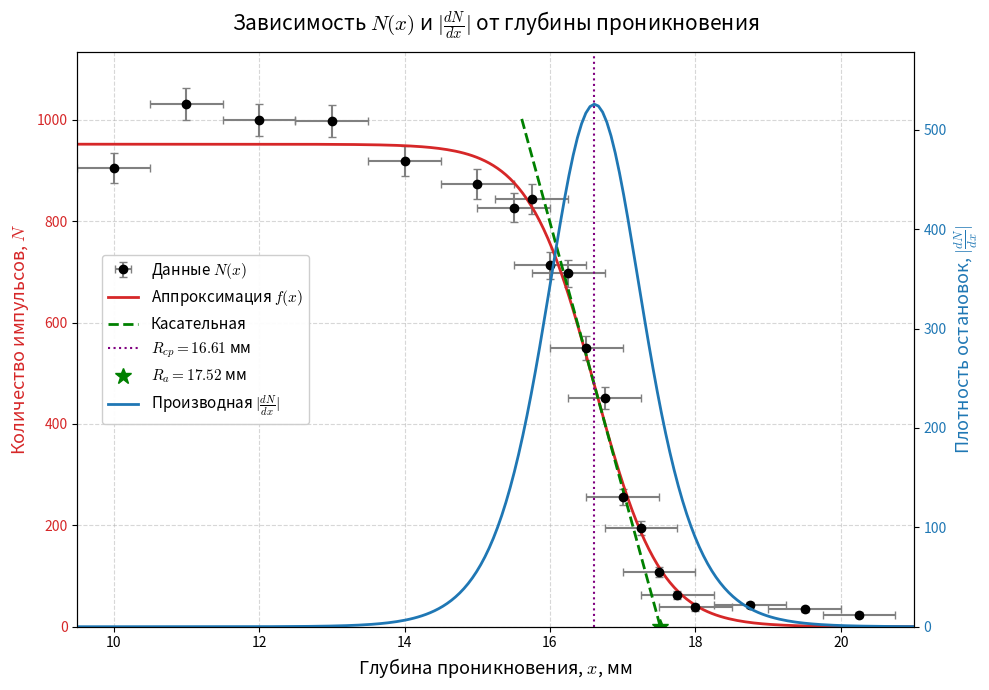

Generate this figure with matplotlib:
import numpy as np
import matplotlib.pyplot as plt
from scipy.optimize import curve_fit

# Настройка шрифта для формул (как в LaTeX)
plt.rcParams['text.usetex'] = False
plt.rcParams['mathtext.fontset'] = 'cm'

# 1. Данные
x = np.array([10, 11, 12, 13, 14, 15, 15.5, 15.75, 16, 16.25, 16.5, 16.75, 17, 17.25, 17.5, 17.75, 18, 18.75, 19.5, 20.25])
N = np.array([905, 1031, 1000, 998, 919, 874, 827, 844, 713, 697, 550, 451, 256, 195, 108, 62, 38, 43, 34, 24])

sigma_x = np.full_like(x, 0.5, dtype=float)
sigma_N = np.sqrt(N)

# 2. Функции
def logistic_func(x, A, x0, B):
    return A / (1 + np.exp((x - x0) / B))

def derivative_func(x, A, x0, B):
    exp_term = np.exp((x - x0) / B)
    return -(A / B) * exp_term / (1 + exp_term)**2

# 3. Аппроксимация
p0 = [1000, 16.5, 0.4] 
popt, pcov = curve_fit(logistic_func, x, N, p0=p0, sigma=sigma_N, absolute_sigma=True)
A_fit, x0_fit, B_fit = popt

# 4. Пробеги
R_cp = x0_fit            
R_a = x0_fit + 2 * B_fit 

# 5. Подготовка данных
x_smooth = np.linspace(9.5, 21, 200)
N_smooth = logistic_func(x_smooth, *popt)
dNdx_smooth_abs = np.abs(derivative_func(x_smooth, *popt))

# 6. Построение
fig, ax1 = plt.subplots(figsize=(10, 7))

# --- Левая ось Y (N) ---
color_n = 'tab:red'
ax1.set_xlabel(r'Глубина проникновения, $x$, мм', fontsize=13)
ax1.set_ylabel(r'Количество импульсов, $N$', color=color_n, fontsize=13)
ax1.tick_params(axis='y', labelcolor=color_n)

err1 = ax1.errorbar(x, N, yerr=sigma_N, xerr=sigma_x, fmt='o', color='black', 
                    ecolor='gray', capsize=3, label=r'Данные $N(x)$')
line1, = ax1.plot(x_smooth, N_smooth, color=color_n, linewidth=2, label=r'Аппроксимация $f(x)$')

# Касательная
slope = derivative_func(R_cp, *popt)
x_tangent = np.array([R_cp - 1.0, R_a]) 
y_tangent = slope * (x_tangent - R_cp) + (A_fit / 2)
line2, = ax1.plot(x_tangent, y_tangent, 'g--', linewidth=2, label='Касательная')

line3 = ax1.axvline(R_cp, color='purple', linestyle=':', label=rf'$R_{{cp}} = {R_cp:.2f}$ мм')
line4, = ax1.plot(R_a, 0, 'g*', markersize=12, label=rf'$R_a = {R_a:.2f}$ мм')

# --- Правая ось Y (|dN/dx|) ---
ax2 = ax1.twinx()  
color_d = 'tab:blue'
ax2.set_ylabel(r'Плотность остановок, $|\frac{dN}{dx}|$', color=color_d, fontsize=13)
ax2.tick_params(axis='y', labelcolor=color_d)

line5, = ax2.plot(x_smooth, dNdx_smooth_abs, color=color_d, linewidth=2, label=r'Производная $|\frac{dN}{dx}|$')

# --- Масштаб осей ---
ax1.set_xlim(9.5, 21)
ax1.set_ylim(0, np.max(N) * 1.1)             
ax2.set_ylim(0, np.max(dNdx_smooth_abs) * 1.1) 

# 7. Легенда
lines = [err1, line1, line2, line3, line4, line5]
labels = [l.get_label() for l in lines]
ax1.legend(lines, labels, loc='center left', bbox_to_anchor=(0.02, 0.5), 
           framealpha=0.95, fontsize=11)

# Заголовок
plt.title(r'Зависимость $N(x)$ и $|\frac{dN}{dx}|$ от глубины проникновения', fontsize=15, pad=15)

ax1.grid(True, linestyle='--', alpha=0.5)
plt.tight_layout()
plt.show()
